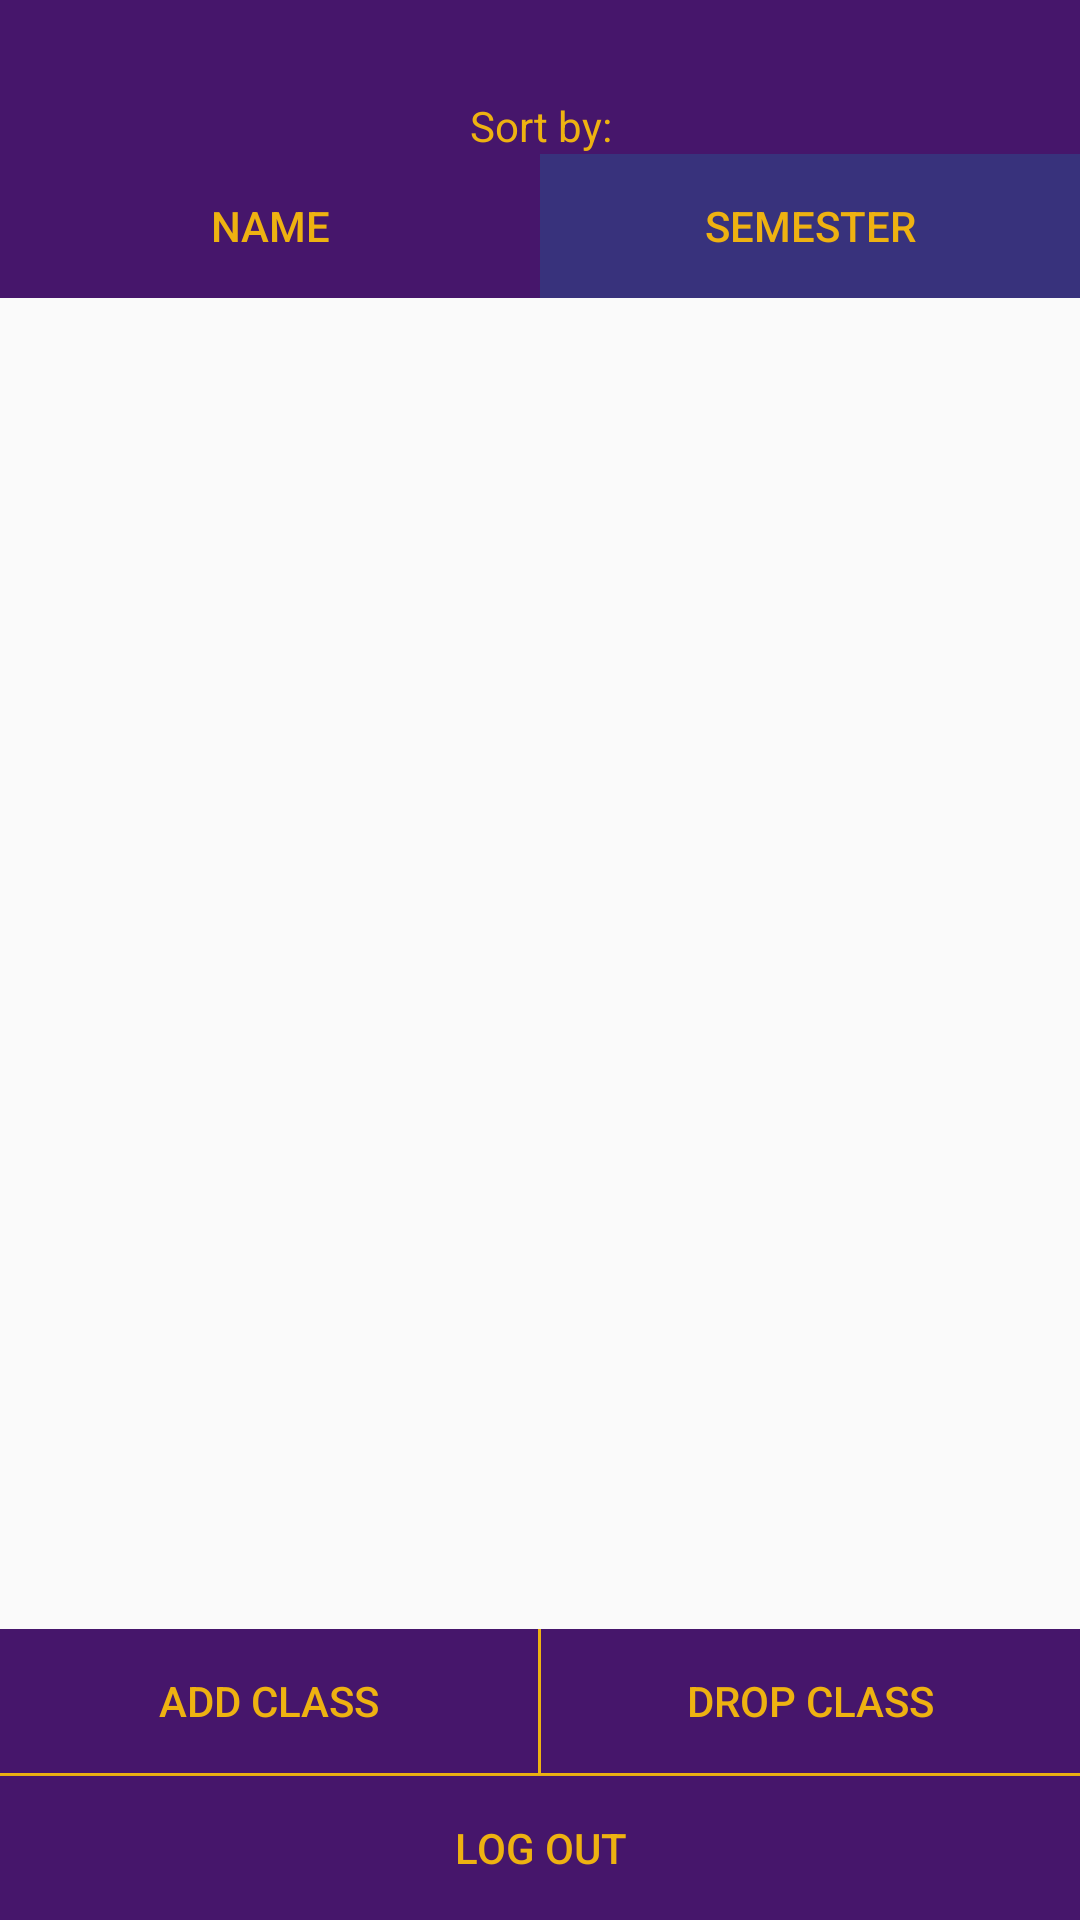

Layout XML and referenced resources for this Android screen:
<!-- AndroidManifest.xml: application theme AppTheme -->
<!-- res/layout/activity_student.xml -->
<?xml version="1.0" encoding="utf-8"?>
<LinearLayout
    xmlns:android="http://schemas.android.com/apk/res/android"
    xmlns:tools="http://schemas.android.com/tools"
    android:orientation="vertical"
    android:layout_width="match_parent"
    android:layout_height="match_parent"
    tools:context="example.lunarsystem.StudentActivity">

    <TextView
        android:id="@+id/view_webid"
        android:layout_width="match_parent"
        android:layout_height="wrap_content"
        android:gravity="center"
        android:background="@color/colorPrimary"
        android:textColor="@color/colorText"
        android:textSize="24sp"/>

    <TextView
        android:layout_width="match_parent"
        android:layout_height="wrap_content"
        android:background="@color/colorPrimary"
        android:text="@string/text_sort"
        android:textColor="@color/colorText"
        android:gravity="center"/>

    <LinearLayout
        style="?android:attr/buttonBarStyle"
        android:layout_width="match_parent"
        android:layout_height="wrap_content">

        <Button
            style="?android:attr/buttonBarButtonStyle"
            android:id="@+id/button_name"
            android:layout_width="0dp"
            android:layout_height="wrap_content"
            android:layout_weight="1"
            android:background="@color/colorPrimary"
            android:text="@string/button_c"
            android:textColor="@color/colorText"/>

        <Button
            style="?android:attr/buttonBarButtonStyle"
            android:id="@+id/button_semester"
            android:layout_width="0dp"
            android:layout_height="wrap_content"
            android:layout_weight="1"
            android:background="@color/colorPrimaryDark"
            android:text="@string/button_s"
            android:textColor="@color/colorText"/>
    </LinearLayout>

    <TableLayout
        android:id="@+id/table_courses"
        android:layout_width="match_parent"
        android:layout_height="0dp"
        android:layout_weight="1"/>

    <LinearLayout
        style="?android:attr/buttonBarStyle"
        android:layout_width="match_parent"
        android:layout_height="wrap_content">

        <Button
            style="?android:attr/buttonBarButtonStyle"
            android:id="@+id/button_add"
            android:layout_width="0dp"
            android:layout_height="wrap_content"
            android:layout_weight="1"
            android:background="@color/colorPrimary"
            android:text="@string/button_a"
            android:textColor="@color/colorText"/>

        <View
            android:layout_width="1dp"
            android:layout_height="match_parent"
            android:background="@color/colorText"/>

        <Button
            style="?android:attr/buttonBarButtonStyle"
            android:id="@+id/button_drop"
            android:layout_width="0dp"
            android:layout_height="wrap_content"
            android:layout_weight="1"
            android:background="@color/colorPrimary"
            android:text="@string/button_d"
            android:textColor="@color/colorText"/>
    </LinearLayout>

    <View
        android:layout_width="match_parent"
        android:layout_height="1dp"
        android:background="@color/colorText"/>

    <Button
        android:id="@+id/button_logout"
        android:layout_width="match_parent"
        android:layout_height="wrap_content"
        android:background="@color/colorPrimary"
        android:text="@string/button_lo"
        android:textColor="@color/colorText"/>

</LinearLayout>
<!-- resources referenced by this layout -->
<resources>
  <color name="colorPrimary">#46166B</color>
  <color name="colorPrimaryDark">#38327C</color>
  <color name="colorText">#EEB211</color>
  <string name="button_a">Add class</string>
  <string name="button_c">Name</string>
  <string name="button_d">Drop class</string>
  <string name="button_lo">Log out</string>
  <string name="button_s">Semester</string>
  <string name="text_sort">Sort by:</string>
  <style name="AppTheme" parent="Theme.AppCompat.Light.DarkActionBar">
          
          <item name="colorPrimary">@color/colorPrimary</item>
          <item name="colorPrimaryDark">@color/colorPrimaryDark</item>
          <item name="colorAccent">@color/colorPrimary</item>
          <item name="android:actionBarStyle">@style/AppTheme.ActionBar</item>
      </style>
  <style name="AppTheme.ActionBar" parent="@android:style/Widget.ActionBar">
          <item name="android:titleTextStyle">@style/AppTheme.ActionBar.Text</item>
      </style>
  <style name="AppTheme.ActionBar.Text" parent="@android:style/TextAppearance">
          <item name="android:textColor">@color/colorText</item>
      </style>
</resources>
